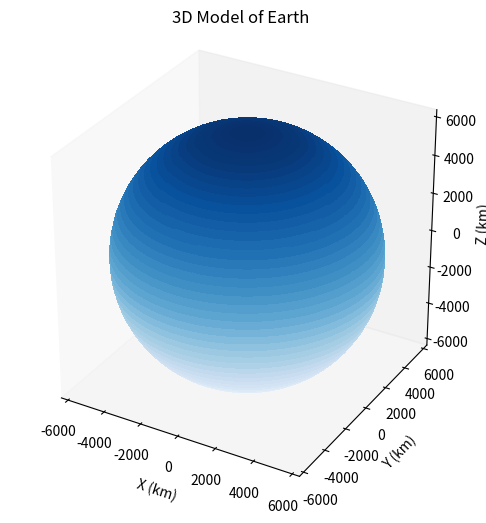

Write the Python code that produced this figure.
import matplotlib.pyplot as plt
from mpl_toolkits.mplot3d import Axes3D
import numpy as np
from matplotlib import cm

def plot_3d_earth():
    # Create a figure and a 3D axis
    fig = plt.figure(figsize=(8, 6))
    ax = fig.add_subplot(111, projection='3d')

    # Earth parameters
    radius = 6371  # Radius of the Earth in kilometers
    theta = np.linspace(0, 2*np.pi, 100)
    phi = np.linspace(0, np.pi, 100)

    # Convert spherical coordinates to Cartesian coordinates
    x = radius * np.outer(np.cos(theta), np.sin(phi))
    y = radius * np.outer(np.sin(theta), np.sin(phi))
    z = radius * np.outer(np.ones(np.size(theta)), np.cos(phi))

    # Plot the surface of the Earth
    ax.plot_surface(x, y, z, cmap=cm.Blues, linewidth=0, antialiased=False)

    # Set axis limits
    ax.set_xlim([-radius, radius])
    ax.set_ylim([-radius, radius])
    ax.set_zlim([-radius, radius])

    # Hide grid lines
    ax.grid(False)

    # Set aspect ratio to be equal for all axes
    ax.set_box_aspect([1, 1, 1])

    # Set axis labels
    ax.set_xlabel('X (km)')
    ax.set_ylabel('Y (km)')
    ax.set_zlabel('Z (km)')

    # Set title
    ax.set_title('3D Model of Earth')

    plt.show()

if __name__ == "__main__":
    plot_3d_earth()
